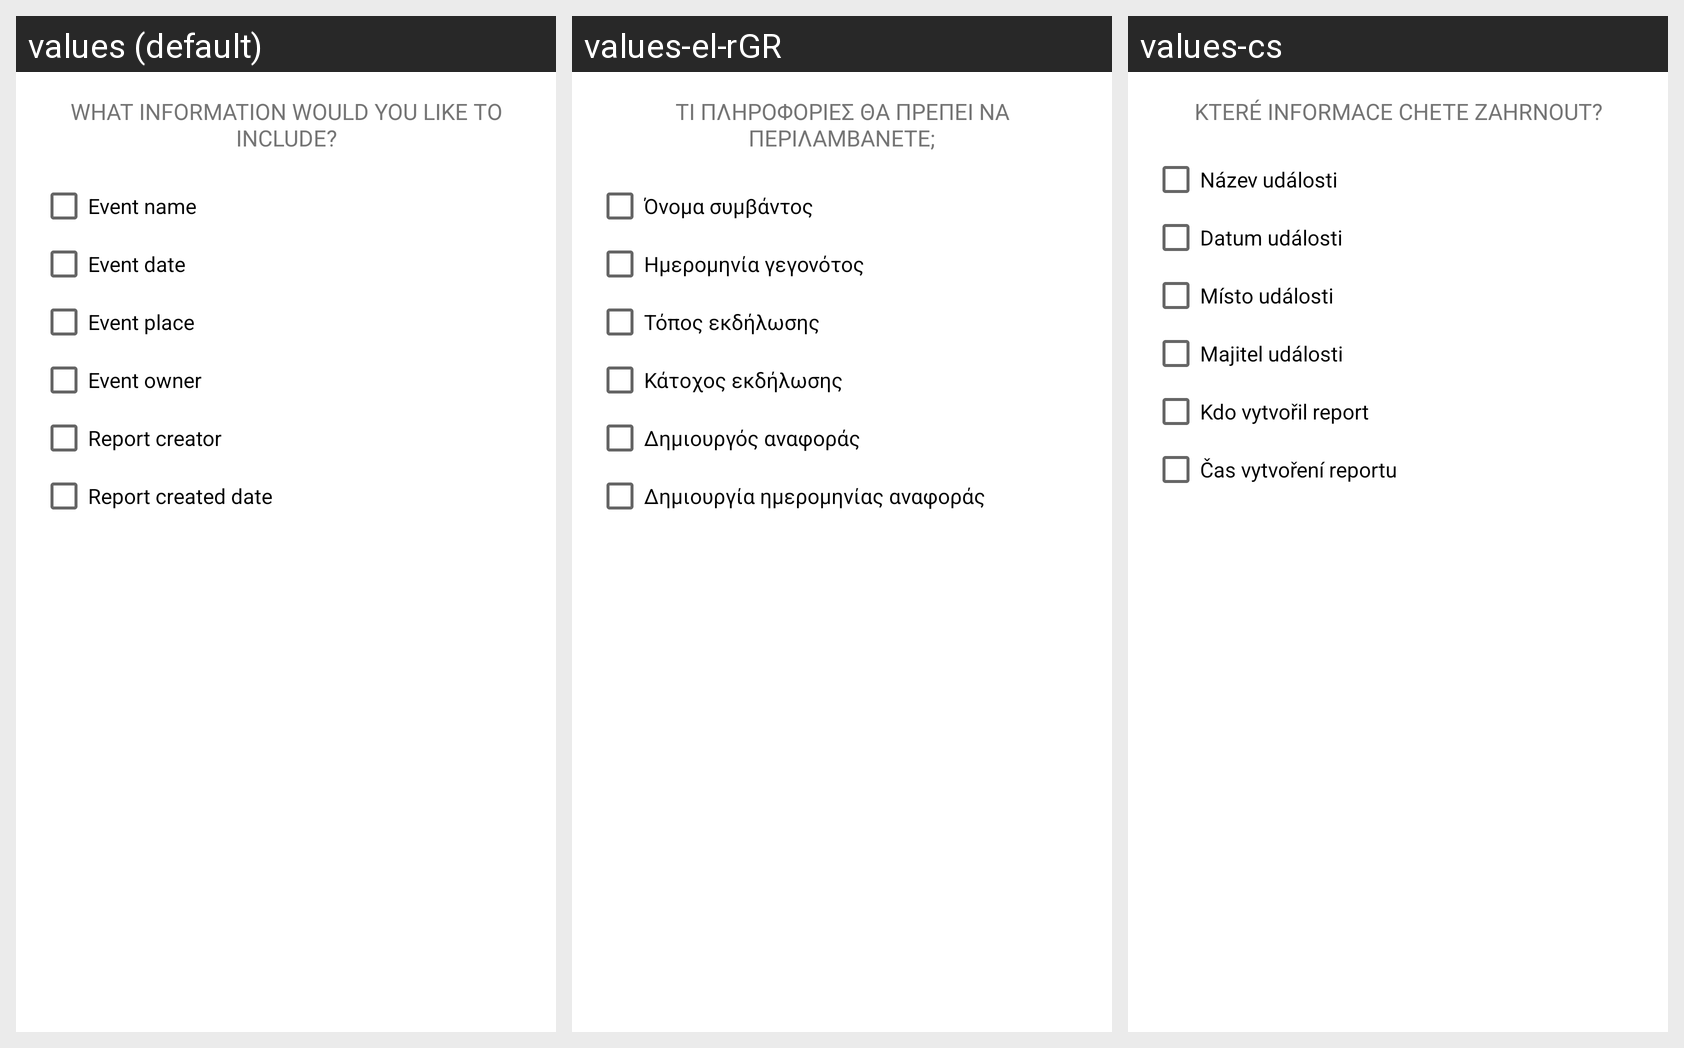

The same Android screen rendered under several of its app's locales, left to right. List the strings drawn on it with the default value and each locale's translation.
Android screen res/layout/report_event_info_dialog.xml rendered under 3 locales, left to right: values (default), values-el-rGR, values-cs. Device: Nexus 5 (rendered at 1080×1920; each locale shown at half size, 540×960, under a caption strip naming it); theme AppTheme.
Strings drawn on this screen, with the default value and each locale's value (text and hints the layout hard-codes, and strings that could not be matched under every locale, appear in the picture but are not listed):

mgs_report_info
  values: WHAT INFORMATION WOULD YOU LIKE TO INCLUDE?
  values-el-rGR: ΤΙ ΠΛΗΡΟΦΟΡΙΕΣ ΘΑ ΠΡΕΠΕΙ ΝΑ ΠΕΡΙΛΑΜΒΑΝΕΤΕ;
  values-cs: KTERÉ INFORMACE CHETE ZAHRNOUT?

hint_event_name
  values: Event name
  values-el-rGR: Όνομα συμβάντος
  values-cs: Název události

event_date
  values: Event date
  values-el-rGR: Ημερομηνία γεγονότος
  values-cs: Datum události

event_place
  values: Event place
  values-el-rGR: Τόπος εκδήλωσης
  values-cs: Místo události

event_owner
  values: Event owner
  values-el-rGR: Κάτοχος εκδήλωσης
  values-cs: Majitel události

report_creator
  values: Report creator
  values-el-rGR: Δημιουργός αναφοράς
  values-cs: Kdo vytvořil report

report_created_date
  values: Report created date
  values-el-rGR: Δημιουργία ημερομηνίας αναφοράς
  values-cs: Čas vytvoření reportu
